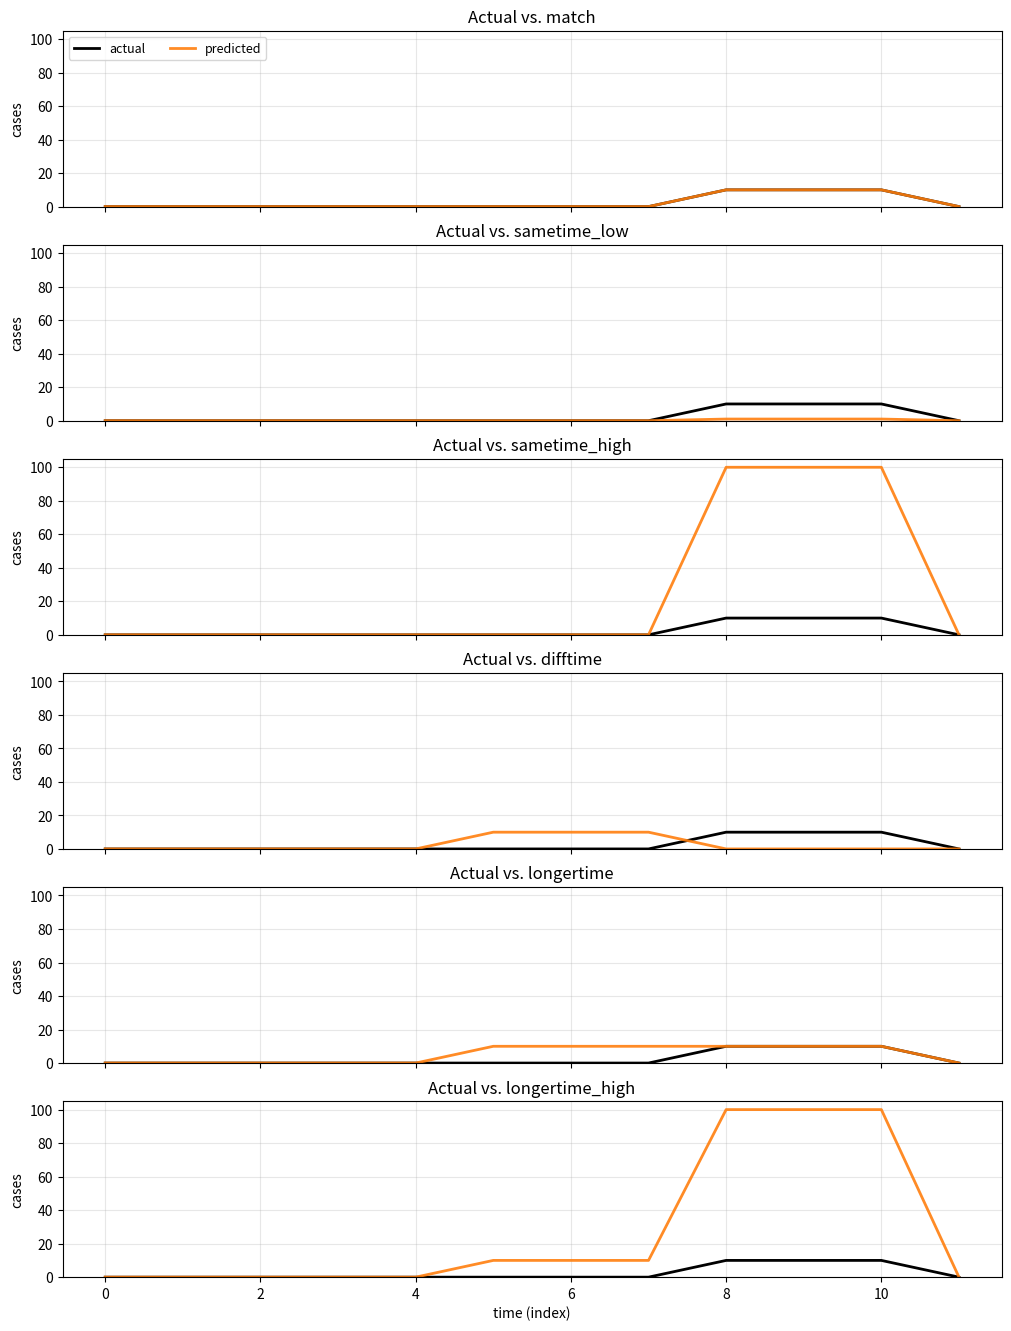

Recreate this plot in Python. (Note: this script raises an exception after producing the figure.)
import matplotlib.pyplot as plt
import numpy as np
import scipy.stats as sps
from scipy.stats import poisson

# Solution seems to be to use DM as usual, but then add Mag(Total) as well, likely with lots of weight on Mag(Total).

# ------------------------------------------------------------
#  Set up and plot the data
# ------------------------------------------------------------

# Your data
actual = [0, 0, 0, 0, 0, 0, 0, 0, 10, 10, 10, 0]
preds = {
    "match": [0, 0, 0, 0, 0, 0, 0, 0, 10, 10, 10, 0],
    "sametime_low": [0, 0, 0, 0, 0, 0, 0, 0, 1, 1, 1, 0],
    "sametime_high": [0, 0, 0, 0, 0, 0, 0, 0, 100, 100, 100, 0],
    "difftime": [0, 0, 0, 0, 0, 10, 10, 10, 0, 0, 0, 0],
    "longertime": [0, 0, 0, 0, 0, 10, 10, 10, 10, 10, 10, 0],
    "longertime_high": [0, 0, 0, 0, 0, 10, 10, 10, 100, 100, 100, 0],
}


def plot_actual_vs_preds(
    actual,
    preds: dict[str, list | np.ndarray],
    *,
    title: str = "Actual vs Predicted",
    outfile: str | None = None,
    common_ymax: float | None = None,
    ymax_pad_frac: float = 0.05,
    xlabel: str = "time (index)",
    ylabel: str = "cases",
):
    """
    Plot actual vs predicted time series as small multiples (one subplot per prediction).
    Each subplot title is "Actual vs. <pred name>" and the predicted line is orange.
    """
    names = list(preds.keys())

    actual = np.asarray(actual, dtype=float)
    x = np.arange(len(actual))
    for k in names:
        yk = np.asarray(preds[k], dtype=float)
        if yk.shape != actual.shape:
            raise ValueError(f"Prediction '{k}' has shape {yk.shape}, expected {actual.shape}.")

    if common_ymax is None:
        ymax_data = max(np.nanmax(actual), max(np.nanmax(np.asarray(preds[k], dtype=float)) for k in names))
        ymax_data = 0.0 if np.isnan(ymax_data) else float(ymax_data)
        common_ymax = (1.0 + max(0.0, float(ymax_pad_frac))) * ymax_data

    rows = len(names)
    fig, axes = plt.subplots(rows, 1, figsize=(10, max(2.2 * rows, 2.2)), sharex=True, constrained_layout=True)
    if rows == 1:
        axes = [axes]

    axes_ts = []
    for r, name in enumerate(names):
        ax = axes[r]
        ax.plot(x, actual, label="actual", color="black", lw=2)
        ax.plot(x, preds[name], label="predicted", lw=2, alpha=0.9, color="tab:orange")  # ← orange
        ax.set_ylim(0, common_ymax)
        ax.set_ylabel(ylabel)
        ax.grid(alpha=0.3)
        ax.set_title(f"Actual vs. {name}")  # ← per-plot title
        if r == 0:
            ax.legend(loc="upper left", ncols=2, fontsize=9, frameon=True)
        if r == rows - 1:
            ax.set_xlabel(xlabel)
        axes_ts.append(ax)

    if outfile:
        fig.savefig(outfile, dpi=200, bbox_inches="tight")
    return fig, axes_ts


fig, axes = plot_actual_vs_preds(
    actual, preds, title="Actual vs Predicted (small multiples)", outfile="results/dirichlet_multinomial_actual_vs_preds.png"
)


# ------------------------------------------------------------
#  Scoring functions
# ------------------------------------------------------------


# OBJECTIVE 1: Shape (using DM)
def dm_logp(x_counts, pred_counts, eps=1e-12):
    """Assess shape similarity using Dirichlet-Multinomial"""
    x = np.asarray(x_counts, dtype=int)
    n = int(x.sum())
    alpha = np.clip(np.asarray(pred_counts, dtype=float), eps, None) + 1.0
    return float(sps.dirichlet_multinomial.logpmf(x=x, n=n, alpha=alpha))


# OBJECTIVE 2: Total magnitude
def magnitude_score_total(x_counts, pred_counts):
    """
    Simple magnitude assessment based on total counts.
    Returns log probability of observed total given predicted total.
    """
    actual_total = np.sum(x_counts)
    pred_total = np.sum(pred_counts)

    # Use Poisson or Normal likelihood for the total
    if pred_total > 0:
        # Poisson likelihood for total count
        return poisson.logpmf(actual_total, pred_total)
    else:
        return -np.inf if actual_total > 0 else 0


# OBJECTIVE 3: Position-wise magnitude
def magnitude_score_positions(x_counts, pred_counts, eps=1e-12):
    """
    Assess magnitude at each position using scale-sensitive metric.
    Uses squared log ratio to penalize magnitude differences.
    """
    x = np.asarray(x_counts, dtype=float)
    pred = np.asarray(pred_counts, dtype=float)

    # Add small epsilon to avoid log(0)
    x_safe = x + eps
    pred_safe = pred + eps

    # Calculate squared log ratios (symmetric, scale-sensitive)
    log_ratios = np.log(x_safe / pred_safe)

    # Return negative mean squared log ratio
    return -np.mean(log_ratios**2)


logps_shape = {name: dm_logp(actual, yhat) for name, yhat in preds.items()}
logps_mag = {name: magnitude_score_positions(actual, yhat) for name, yhat in preds.items()}
logps_mag_total = {name: magnitude_score_total(actual, yhat) for name, yhat in preds.items()}
logps_shape_mag = {name: logps_shape[name] + logps_mag[name] for name in preds.keys()}
logps_shape_mag_total = {name: logps_shape[name] + logps_mag_total[name] for name in preds.keys()}


# ------------------------------------------------------------
# Make a table of the logps
# ------------------------------------------------------------


# EVALUATION
print("SEPARATE OBJECTIVES ANALYSIS")
print("=" * 60)


# Calculate all scores
results = {}
for name, pred in preds.items():
    results[name] = {
        "shape_dm": dm_logp(actual, pred),
        "mag_total": magnitude_score_total(actual, pred),
        "dm_mag_total": dm_logp(actual, pred) + magnitude_score_total(actual, pred),
    }

# Display results in a nice table
print(f"{'Prediction':<20} {'Shape(DM)':<12} {'Mag(Total)':<12} {'DM + Mag(Total)':<12}")
print("-" * 80)
for name in preds.keys():
    r = results[name]
    print(f"{name:<20} {r['shape_dm']:<12.4f} {r['mag_total']:<12.4f} {r['dm_mag_total']:<12.4f}")


# # Calculate all scores
# results = {}
# for name, pred in preds.items():
#     results[name] = {
#         "shape_dm": dm_logp(actual, pred),
#         "mag_total": magnitude_score_total(actual, pred),
#         "mag_positions": magnitude_score_positions(actual, pred),
#         "dm_mag_total": dm_logp(actual, pred) + magnitude_score_total(actual, pred),
#         "dm_mag_positions": dm_logp(actual, pred) + magnitude_score_positions(actual, pred),
#         "dm_mag_total_mag_positions": dm_logp(actual, pred) + magnitude_score_total(actual, pred) + magnitude_score_positions(actual, pred),
#     }

# # Display results in a nice table
# print(f"{'Prediction':<20} {'Shape(DM)':<12} {'Mag(Total)':<12} {'Mag(Pos)':<12} {'DM + Mag(Total)':<12} {'DM + Mag(Pos)':<12} {'DM + Mag(Total) + Mag(Pos)':<12}")
# print("-" * 80)
# for name in preds.keys():
#     r = results[name]
#     print(
#         f"{name:<20} {r['shape_dm']:<12.4f} {r['mag_total']:<12.4f} "
#         f"{r['mag_positions']:<12.4f} {r['dm_mag_total']:<12.4f} {r['dm_mag_positions']:<12.4f} {r['dm_mag_total_mag_positions']:<12.4f}"
#     )
